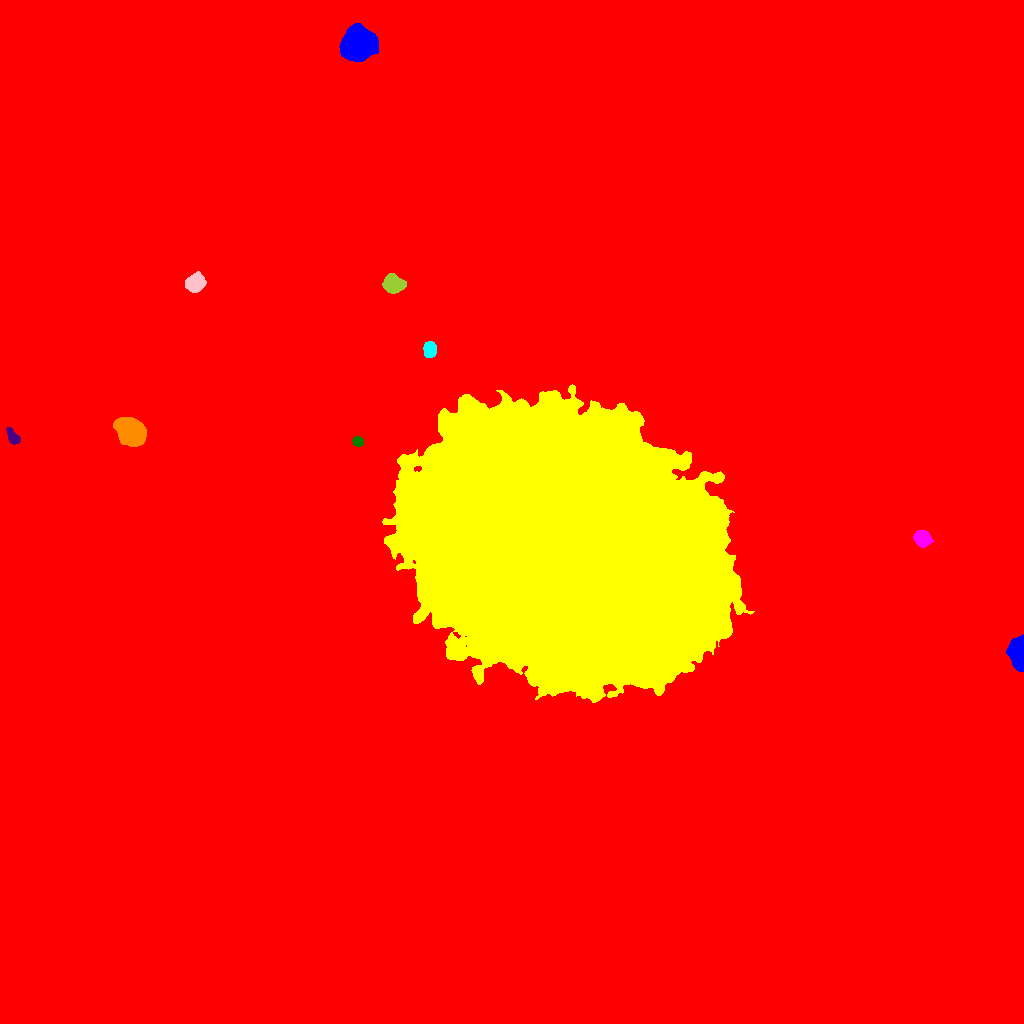

The table this chart was drawn from, first rows:
ID, X, Y, A, B, theta, total_flux, mu_max, mu_median, mu_mean, R_fwhm, R_e, R10, R90, x_start, x_end, y_start, y_end, area, greylevel
0, 529.1, 495.4, 294.3, 280, -1.091, 3447259, 190.0, 3.0, 3.578, 7.818, 237, 75.47, 411.1, 0, 1023, 0, 1023, 963588, 3.578
1, 1018, 371.9, 7.259, 3.489, 1.568, 9560, 54.0, 17.0, 20.25, 6.956, 5.971, 2.394, 9.707, 1006, 1023, 352, 389, 472, 37.25
2, 566.9, 478.6, 72.08, 54.46, -0.5199, 3906885, 229.0, 43.0, 48.2, 27.4, 80.08, 31.47, 127.8, 382, 754, 321, 639, 81054, 63.2
3, 921.8, 485.1, 3.618, 3.254, -0.7, 4502, 50.0, 13.0, 17.18, 5.046, 4.37, 1.693, 7.114, 913, 933, 476, 493, 262, 34.18
4, 357.6, 582, 2.614, 2.109, -0.2201, 925.0, 20.0, 9.0, 8.981, 3.949, 3.038, 1.128, 4.72, 352, 363, 577, 587, 103, 34.98
5, 13.13, 585.8, 4.085, 2.276, -0.9482, 962.0, 15.0, 5.0, 5.76, 3.909, 3.7, 1.382, 5.971, 6, 20, 579, 596, 167, 22.76
6, 131.6, 591.5, 6.955, 5.009, -0.7243, 23254, 88.0, 24.0, 29.85, 8.463, 7.464, 2.985, 12.19, 113, 146, 577, 606, 779, 46.85
7, 429.1, 673.7, 3.618, 2.906, 1.435, 1309, 15.0, 6.0, 6.611, 5.202, 4.146, 1.693, 6.482, 423, 436, 666, 682, 198, 25.61
8, 195.2, 740.4, 4.35, 3.622, 0.4295, 5214, 41.0, 14.0, 15.75, 5.944, 5.078, 2.034, 8.137, 185, 206, 731, 752, 331, 32.75
9, 392.8, 739.5, 4.331, 3.866, -0.1781, 6382, 48.0, 14.0, 17.73, 5.944, 5.109, 2.034, 8.425, 382, 406, 730, 750, 360, 34.73
10, 700.2, 868, 3.587, 2.374, -1.321, 810.0, 12.0, 6.0, 5.87, 4.787, 3.7, 1.493, 5.726, 695, 705, 860, 876, 138, 21.87
11, 358.3, 978.9, 7.5, 6.587, 0.4034, 46545, 126.0, 32.0, 41.41, 9.707, 8.795, 3.478, 14.68, 339, 378, 962, 1000, 1124, 57.41
